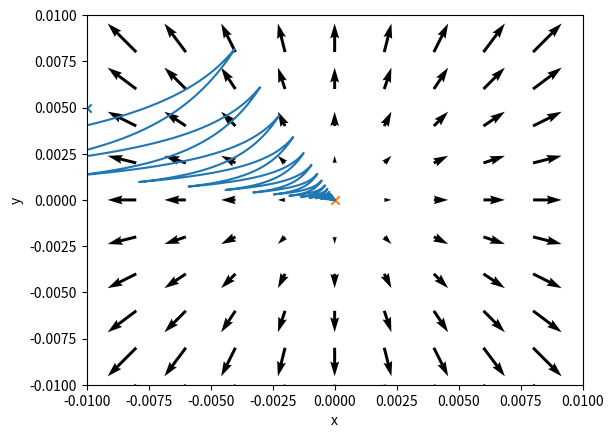

Source code (Python):
import abc
import dataclasses

import matplotlib.pyplot as plt
import numpy as np


@dataclasses.dataclass
class Particle:
    mass: float
    charge: float
    velocity: np.array
    position: np.array


class Force(abc.ABC):
    @abc.abstractmethod
    def at(self, particle: Particle, time: float) -> np.array:
        pass


class ElectricForce(Force):
    def __init__(self, A2: float, omega: float):
        self.omega = omega
        self.A2 = A2

    def at(self, particle: Particle, time: float):
        x, y = particle.position
        coefficient = 2 * self.A2 * np.cos(self.omega * time)
        return coefficient * np.array([(-1) * x, y]) * particle.charge


class DragForce(Force):
    def __init__(self, gamma: float):
        self.gamma = gamma

    def at(self, particle: Particle, time: float):
        return - (self.gamma * particle.mass) * particle.velocity


class GravitationalForce(Force):
    def __init__(self, g: float):
        self.g = g

    def at(self, particle: Particle, time: float):
        return self.g * particle.mass * np.array([0., -1.])


class ElectrostaticForce(Force):
    def __init__(self, E0: float):
        self.E0 = E0

    def at(self, particle: Particle, time: float):
        return self.E0 * particle.charge * np.array([0., 1.])


class Simulation:
    def __init__(self, particle: Particle, forces: list[Force]):
        self.particle = particle
        self.forces = forces

    def simulate(self, dt: float, duration: float, ax):
        iterations = int(duration / dt)
        x = np.empty([iterations])
        y = np.empty_like(x)
        t = 0
        ax.scatter(*self.particle.position, marker='x')
        for i in range(iterations):
            total_force = sum(map(lambda force: force.at(self.particle, t), self.forces))
            acceleration = total_force / self.particle.mass
            self.particle.velocity += acceleration * dt
            self.particle.position += self.particle.velocity * dt
            x[i], y[i] = self.particle.position
            t += dt
        ax.scatter(*self.particle.position, marker='x')
        ax.plot(x, y)

    def visualize(self, field: Force, ax):
        X = np.arange(*ax.get_xlim(), (max(ax.get_xlim()) - min(ax.get_xlim())) / 10)
        Y = np.arange(*ax.get_ylim(), (max(ax.get_ylim()) - min(ax.get_ylim())) / 10)
        U, V = np.meshgrid(X, Y)
        Ex, Ey = field.at(Particle(0, self.particle.charge, 0, (U, V)), 0)
        ax.quiver(X, Y, Ex, -Ey)  # Note: quiver reverses y direction.


def calculate_particle_mass():
    """
[redacted]
    Note: Our measurement shows 3.379e-13 kg
    :return:
    """
    DENSITY = 510  # 510+-40 kg/m^3
    RADIUS = 26e-6  # 26+-2.5 um
    volume = (4 / 3.0) * np.pi * RADIUS ** 3
    mass = DENSITY * volume
    return mass


def main():
    trap_size = 0.01
    initial_position = np.array([-0.01, 0.005])  # Trap size is no the order of 1 cm (0.01 m)
    initial_velocity = np.array([0.0, -0.0])
    pollen_mass = calculate_particle_mass()
    pollen_charge = 1e-14  # 7.359e-15 derived from q = g*m/E0, our calculation resulted in 5.11e-15
    Vac_frequency = 50.0  # 50 Hz from outlet
    omega = 2 * np.pi * Vac_frequency
    Vac = 6000  # 0-6 kV
    gamma = 1620  # 1620 Hz From IonTrapPhysics pdf
    # Zeff is a constant that depends on the geometry of the trap, and we expect it's value to be comparable to the
    # spacing between the trap electrodes. We will assume 1 cm which is 0.01 m.
    # Zeff = 0.0079192
    Zeff = 0.01 * 0.15
    A2 = (Vac / Zeff ** 2) / (-4)
    forces = [
        ElectricForce(A2, omega),
        DragForce(gamma),
        # GravitationalForce(g=9.8),
        # ElectrostaticForce(E0=5000)
    ]
    particle = Particle(pollen_mass, pollen_charge, initial_velocity, initial_position)

    if Vac < (particle.mass * omega * gamma * Zeff ** 2 / particle.charge):
        print("System is stable")
    else:
        print("System is not stable")

    fig, ax = plt.subplots()
    ax.set_xlim(-trap_size, trap_size)
    ax.set_ylim(-trap_size, trap_size)

    simulation = Simulation(particle, forces)
    simulation.simulate(0.00005, 1, ax)
    simulation.visualize(ElectricForce(A2, omega), ax)

    ax.set_xlabel("x")
    ax.set_ylabel("y")
    plt.show()


if __name__ == '__main__':
    main()
